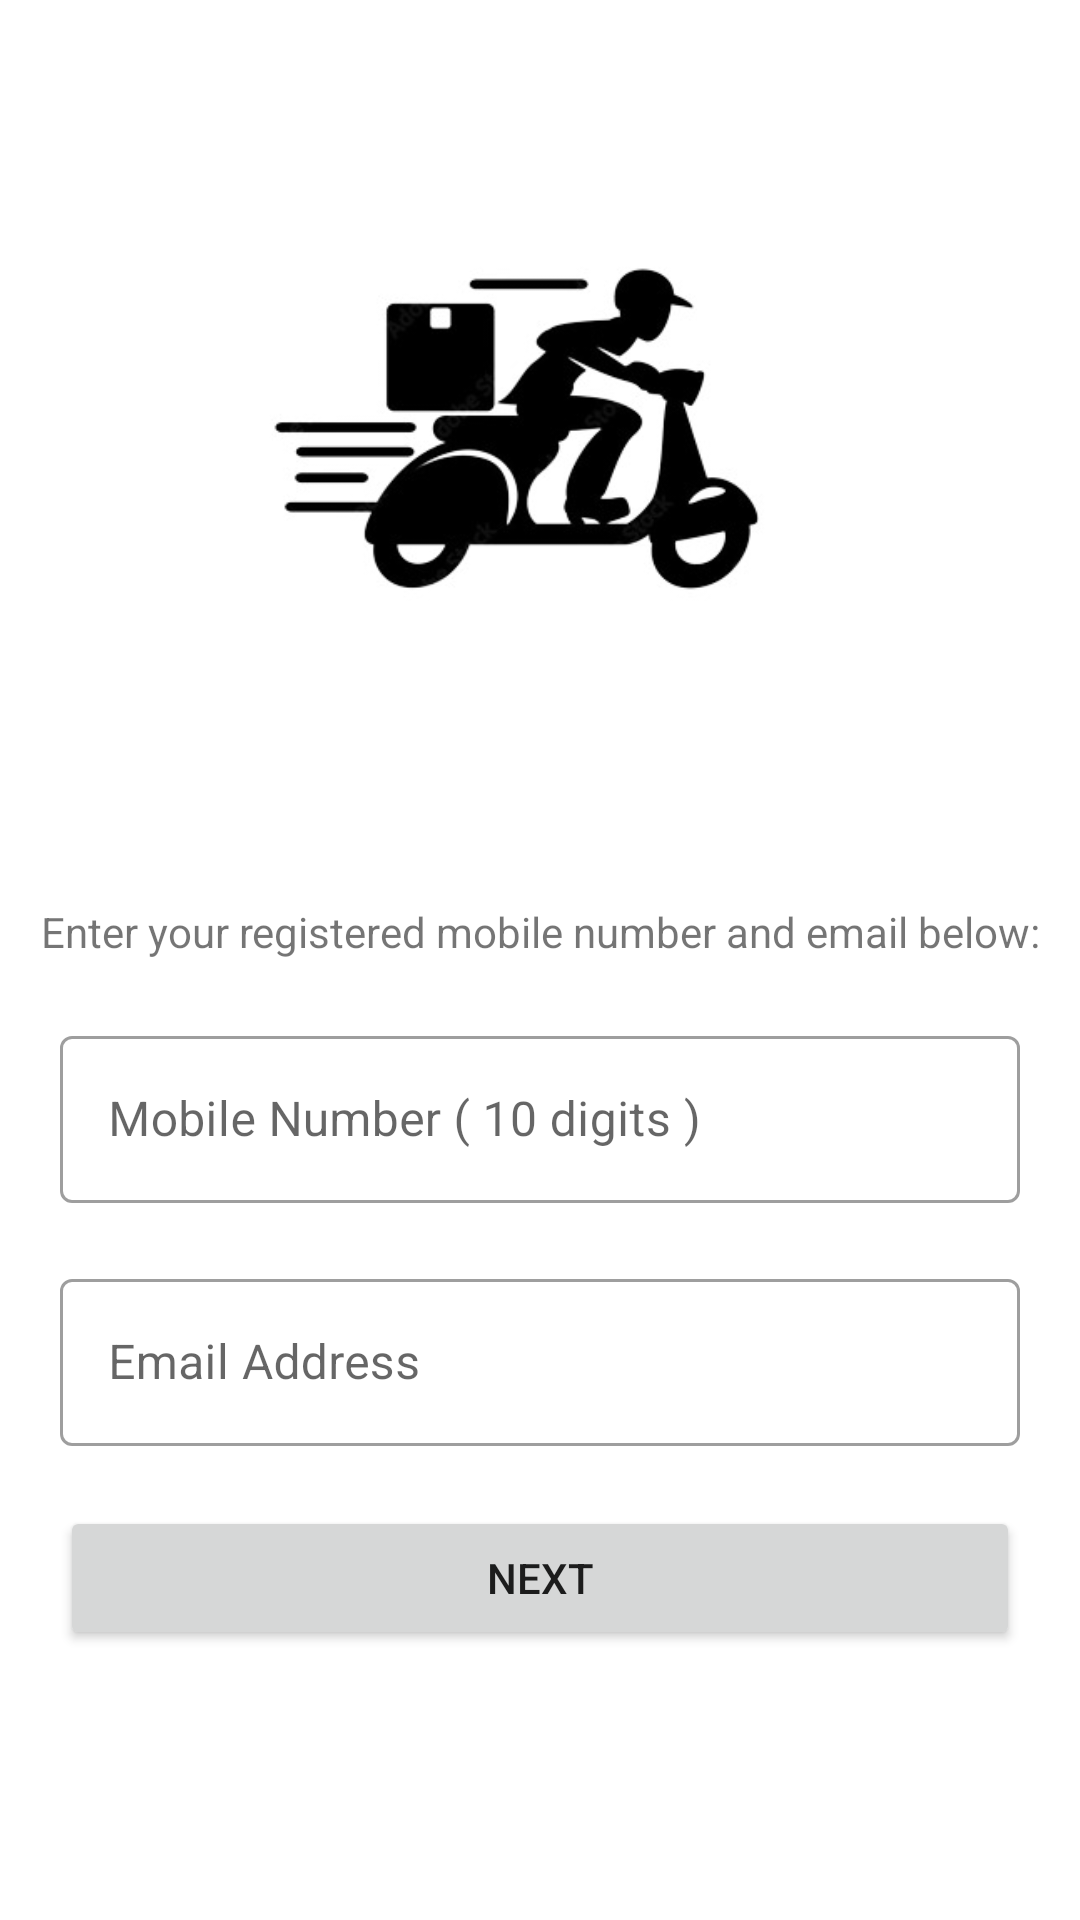

Layout XML and referenced resources for this Android screen:
<!-- AndroidManifest.xml: application theme Theme.FoodRunner -->
<!-- res/layout/activity_forgot_password.xml -->
<?xml version="1.0" encoding="utf-8"?>
<androidx.constraintlayout.widget.ConstraintLayout xmlns:android="http://schemas.android.com/apk/res/android"
    xmlns:app="http://schemas.android.com/apk/res-auto"
    xmlns:tools="http://schemas.android.com/tools"
    android:layout_width="match_parent"
    android:layout_height="match_parent"
    tools:context=".forgotPassword">

    <ImageView
        android:id="@+id/logo1"
        android:layout_width="410dp"
        android:layout_height="286dp"
        app:layout_constraintEnd_toEndOf="parent"
        app:layout_constraintStart_toStartOf="parent"
        app:layout_constraintTop_toTopOf="parent"
        app:srcCompat="@drawable/logo" />

    <TextView
        android:id="@+id/instruction"
        android:layout_width="wrap_content"
        android:layout_height="wrap_content"
        android:layout_marginTop="15dp"
        android:text="@string/instruction"
        app:layout_constraintEnd_toEndOf="parent"
        app:layout_constraintStart_toStartOf="parent"
        app:layout_constraintTop_toBottomOf="@+id/logo1" />

    <com.google.android.material.textfield.TextInputLayout
        android:id="@+id/email"

        style="@style/Widget.MaterialComponents.TextInputLayout.OutlinedBox"

        android:layout_width="match_parent"
        android:layout_height="wrap_content"
        android:layout_margin="20dp"

        android:hint="@string/mobile"
        app:layout_constraintEnd_toEndOf="parent"

        app:layout_constraintStart_toStartOf="parent"
        app:layout_constraintTop_toBottomOf="@id/instruction">

        <com.google.android.material.textfield.TextInputEditText
            android:id="@+id/email_address"
            android:layout_width="match_parent"
            android:layout_height="wrap_content"
            android:inputType="phone"


            android:maxLength="10"
            android:maxLines="1"
            app:layout_constraintEnd_toEndOf="parent"

            app:layout_constraintTop_toTopOf="parent" />
    </com.google.android.material.textfield.TextInputLayout>

    <com.google.android.material.textfield.TextInputLayout
        android:id="@+id/gmail"

        style="@style/Widget.MaterialComponents.TextInputLayout.OutlinedBox"

        android:layout_width="match_parent"
        android:layout_height="wrap_content"
        android:layout_margin="20dp"

        android:hint="@string/email_address1"
        app:layout_constraintEnd_toEndOf="parent"

        app:layout_constraintStart_toStartOf="parent"
        app:layout_constraintTop_toBottomOf="@id/email">

        <com.google.android.material.textfield.TextInputEditText
            android:id="@+id/gmail_address"
            android:layout_width="match_parent"
            android:layout_height="wrap_content"
            android:inputType="textEmailAddress"


            android:maxLength="30"
            android:maxLines="1"
            app:layout_constraintEnd_toEndOf="parent"

            app:layout_constraintTop_toTopOf="parent" />
    </com.google.android.material.textfield.TextInputLayout>

    <Button
        android:id="@+id/button"
        android:layout_width="match_parent"
        android:layout_height="wrap_content"
        android:text="@string/next1"
        android:layout_margin="20dp"
        app:layout_constraintEnd_toEndOf="parent"
        app:layout_constraintTop_toBottomOf="@id/gmail"
        app:layout_constraintStart_toStartOf="parent"
        tools:layout_editor_absoluteY="571dp" />
</androidx.constraintlayout.widget.ConstraintLayout>
<!-- resources referenced by this layout -->
<resources>
  <!-- drawable logo: jpg bitmap (drawable, 15097 bytes) -->
  <string name="email_address1">Email Address</string>
  <string name="instruction">Enter your registered mobile number and email below:</string>
  <string name="mobile">Mobile Number ( 10 digits )</string>
  <string name="next1">Next</string>
  <style name="Theme.FoodRunner" parent="Theme.MaterialComponents.DayNight.DarkActionBar">
          
          <item name="colorPrimary">@color/purple_500</item>
          <item name="colorPrimaryVariant">@color/purple_700</item>
          <item name="colorOnPrimary">@color/white</item>
          
          <item name="colorSecondary">@color/teal_200</item>
          <item name="colorSecondaryVariant">@color/teal_700</item>
          <item name="colorOnSecondary">@color/black</item>
          
          <item name="android:statusBarColor">?attr/colorPrimaryVariant</item>
          
      </style>
  <!-- not gathered from this repository: default colours our renderer supplied (Android Studio template values) -->
  <color name="purple_500">#FF6200EE</color>
  <color name="purple_700">#FF3700B3</color>
  <color name="teal_200">#FF03DAC5</color>
  <color name="teal_700">#FF018786</color>
  <color name="black">#FF000000</color>
  <color name="white">#FFFFFFFF</color>
</resources>
